Run: headless pygame with SDL's dummy video driver; simulated clock (each Clock.tick advances the game by its frame time, no real sleeping); random seed 0; keys injected as events and as key.get_pressed() state; no mouse input.
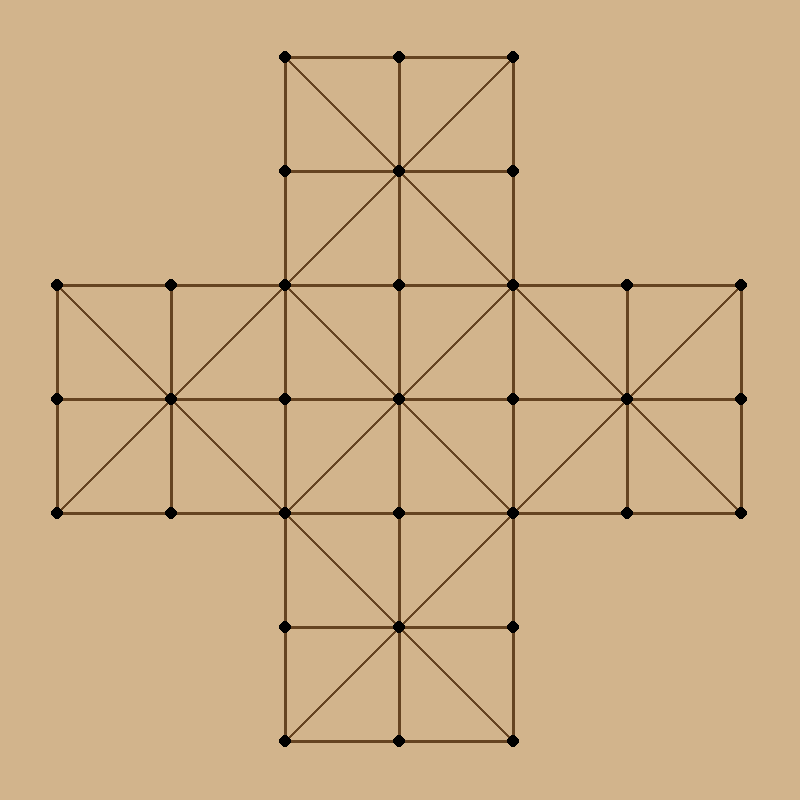
Frame 1 of 4 · flips 1–60 · no input
Frame 2 of 4 · flips 61–180 · tapped SPACE, RETURN · held RIGHT (→), D · screen unchanged from frame 1, image omitted
Frame 3 of 4 · flips 181–300 · held DOWN (↓), S · screen unchanged from frame 2, image omitted
Frame 4 of 4 · flips 301–420 · held LEFT (←), A, UP (↑), W · screen unchanged from frame 3, image omitted

The pygame program that drew these frames:

import pygame
import sys
pygame.init()
# Larger window
WIDTH, HEIGHT = 800, 800
BOARD_SIZE = 7  # Underlying 7x7 grid
CELL_SIZE = WIDTH // BOARD_SIZE
# Colors
BG_COLOR = (210, 180, 140)  # Tan background
LINE_COLOR = (101, 67, 33)  # Brown for connecting lines
DOT_COLOR = (0, 0, 0)  # Black for board points
# Set up display
screen = pygame.display.set_mode((WIDTH, HEIGHT))
pygame.display.set_caption("Fox and Geese Board")

def is_valid_point(row, col):
    """
    Returns True if (row, col) is part of the plus-shaped board.
    Valid if the row is 2, 3, or 4 OR the col is 2, 3, or 4.
    """
    return row in [2, 3, 4] or col in [2, 3, 4]

def is_central_point(row, col):
    """
    Returns True if the point is within the central 3x3 region.
    """
    return row in [2, 3, 4] and col in [2, 3, 4]

def draw_board():
    screen.fill(BG_COLOR)
    
    # First, draw all the orthogonal connections (horizontal and vertical lines)
    # Directions for orthogonal connections: right, down
    orthogonal_directions = [(0, 1), (1, 0)]
    
    # Draw orthogonal connecting lines
    for row in range(BOARD_SIZE):
        for col in range(BOARD_SIZE):
            if is_valid_point(row, col):
                center_x = col * CELL_SIZE + CELL_SIZE // 2
                center_y = row * CELL_SIZE + CELL_SIZE // 2
                
                for dr, dc in orthogonal_directions:
                    n_row = row + dr
                    n_col = col + dc
                    if 0 <= n_row < BOARD_SIZE and 0 <= n_col < BOARD_SIZE:
                        if is_valid_point(n_row, n_col):
                            neighbor_x = n_col * CELL_SIZE + CELL_SIZE // 2
                            neighbor_y = n_row * CELL_SIZE + CELL_SIZE // 2
                            pygame.draw.line(screen, LINE_COLOR, (center_x, center_y), (neighbor_x, neighbor_y), 3)
    
    # Now, add the diagonal connections
    # Each valid square should have one diagonal
    # A square is defined by its top-left corner coordinates
    
    # First identify all valid squares in the plus shape
    valid_squares = []
    for row in range(BOARD_SIZE - 1):
        for col in range(BOARD_SIZE - 1):
            # A square is valid if all four corners are valid points
            if (is_valid_point(row, col) and is_valid_point(row, col+1) and
                is_valid_point(row+1, col) and is_valid_point(row+1, col+1)):
                valid_squares.append((row, col))
    
    # Now draw a diagonal in each valid square
    # Alternate the diagonal direction for aesthetic reasons
    for i, (row, col) in enumerate(valid_squares):
        top_left_x = col * CELL_SIZE + CELL_SIZE // 2
        top_left_y = row * CELL_SIZE + CELL_SIZE // 2
        
        top_right_x = (col + 1) * CELL_SIZE + CELL_SIZE // 2
        top_right_y = row * CELL_SIZE + CELL_SIZE // 2
        
        bottom_left_x = col * CELL_SIZE + CELL_SIZE // 2
        bottom_left_y = (row + 1) * CELL_SIZE + CELL_SIZE // 2
        
        bottom_right_x = (col + 1) * CELL_SIZE + CELL_SIZE // 2
        bottom_right_y = (row + 1) * CELL_SIZE + CELL_SIZE // 2
        
        # Alternate diagonal directions based on position
        if (row + col) % 2 == 0:
            # Top-left to bottom-right diagonal
            pygame.draw.line(screen, LINE_COLOR, (top_left_x, top_left_y), (bottom_right_x, bottom_right_y), 3)
        else:
            # Top-right to bottom-left diagonal
            pygame.draw.line(screen, LINE_COLOR, (top_right_x, top_right_y), (bottom_left_x, bottom_left_y), 3)
    
    # Draw the valid board points as small circles
    for row in range(BOARD_SIZE):
        for col in range(BOARD_SIZE):
            if is_valid_point(row, col):
                center_x = col * CELL_SIZE + CELL_SIZE // 2
                center_y = row * CELL_SIZE + CELL_SIZE // 2
                pygame.draw.circle(screen, DOT_COLOR, (center_x, center_y), 6)
                
    pygame.display.flip()

# Main loop to display the board
running = True
while running:
    for event in pygame.event.get():
        if event.type == pygame.QUIT:
            running = False
    
    draw_board()

pygame.quit()
sys.exit()
